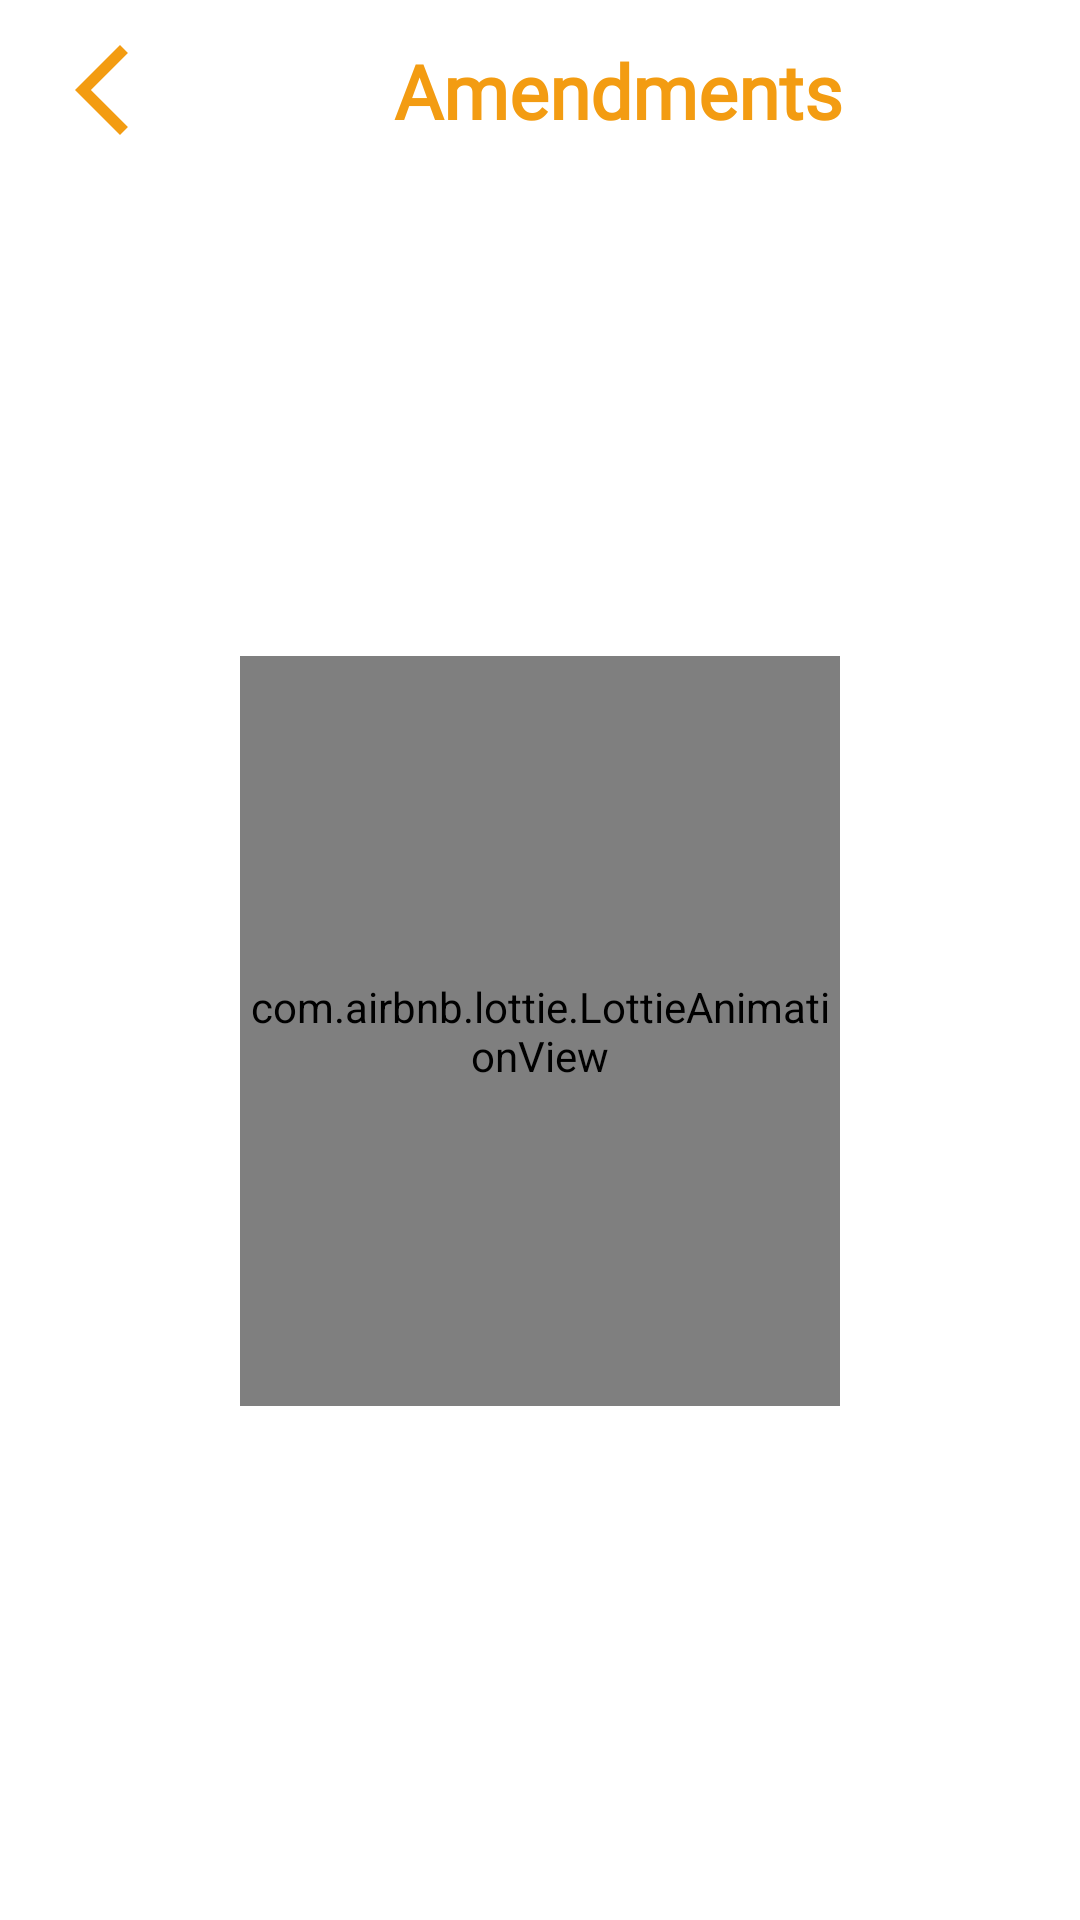

The Android layout XML behind this screen, and the referenced resources:
<!-- AndroidManifest.xml: application theme Theme.ConstitutionOfIndia -->
<!-- res/layout/fragment_amendments.xml -->
<?xml version="1.0" encoding="utf-8"?>
<FrameLayout xmlns:android="http://schemas.android.com/apk/res/android"
    xmlns:app="http://schemas.android.com/apk/res-auto"
    xmlns:tools="http://schemas.android.com/tools"
    android:layout_width="match_parent"
    android:layout_height="match_parent"
    tools:context=".fragments.AmendmentsFragment">

    <androidx.constraintlayout.widget.ConstraintLayout
        android:layout_width="match_parent"
        android:background="@color/white"
        android:layout_height="match_parent">

        <com.airbnb.lottie.LottieAnimationView
            android:id="@+id/loadingAnimationView"
            android:layout_width="200dp"
            android:layout_height="250dp"
            android:layout_gravity="center"
            app:layout_constraintBottom_toBottomOf="parent"
            app:layout_constraintEnd_toEndOf="parent"
            app:layout_constraintStart_toStartOf="parent"
            app:layout_constraintTop_toBottomOf="@+id/textView"
            app:lottie_autoPlay="true"
            app:lottie_loop="true"
            app:lottie_rawRes="@raw/loading" />

        <ImageView
            android:id="@+id/errorImage"
            android:layout_width="200dp"
            android:layout_height="200dp"
            android:src="@drawable/error_image"
            app:layout_constraintBottom_toBottomOf="@+id/amendmentRV"
            app:layout_constraintEnd_toEndOf="parent"
            app:layout_constraintStart_toStartOf="parent"
            app:layout_constraintTop_toBottomOf="@+id/textView" />

        <androidx.recyclerview.widget.RecyclerView
            android:id="@+id/amendmentRV"
            android:layout_width="0dp"
            android:layout_height="0dp"

            android:layout_marginTop="8dp"
            android:layout_marginBottom="16dp"
            app:layout_constraintBottom_toBottomOf="parent"
            app:layout_constraintEnd_toEndOf="parent"
            app:layout_constraintStart_toStartOf="parent"
            app:layout_constraintTop_toBottomOf="@+id/textView" />

        <ImageView
            android:id="@+id/imageView13"
            android:layout_width="wrap_content"
            android:layout_height="wrap_content"
            android:layout_marginStart="16dp"
            android:layout_marginTop="12dp"
            android:src="@drawable/back_icon"
            app:layout_constraintStart_toStartOf="parent"
            app:layout_constraintTop_toTopOf="parent"
            app:tint="@color/Muted_Gold" />

        <TextView
            android:id="@+id/textView"
            android:layout_width="0dp"
            android:layout_height="wrap_content"
            android:layout_marginStart="16dp"
            android:layout_marginEnd="16dp"
            android:gravity="center"
            android:fontFamily="@font/lato_black"
            android:textColor="@color/Muted_Gold"
            android:textSize="25sp"
            android:textStyle="bold"
            android:text="Amendments"
            app:layout_constraintBottom_toBottomOf="@+id/imageView13"
            app:layout_constraintEnd_toEndOf="parent"
            app:layout_constraintStart_toEndOf="@+id/imageView13"
            app:layout_constraintTop_toTopOf="@+id/imageView13" />

        <ImageView
            android:id="@+id/retryButton"
            android:layout_width="60dp"
            android:layout_height="60dp"
            android:layout_marginTop="40dp"
            android:src="@drawable/retry_image"
            app:layout_constraintEnd_toEndOf="@+id/loadingAnimationView"
            app:layout_constraintStart_toStartOf="@+id/loadingAnimationView"
            app:layout_constraintTop_toBottomOf="@+id/loadingAnimationView" />
    </androidx.constraintlayout.widget.ConstraintLayout>
</FrameLayout>
<!-- resources referenced by this layout -->
<resources>
  <color name="Muted_Gold">#F39C12</color>
  <color name="white">#FFFFFF</color>
  <!-- drawable back_icon (drawable) -->
  <vector xmlns:android="http://schemas.android.com/apk/res/android" android:height="36dp" android:tint="#000000" android:viewportHeight="24" android:viewportWidth="24" android:width="36dp">
        
      <path android:fillColor="@android:color/white" android:pathData="M17.77,3.77l-1.77,-1.77l-10,10l10,10l1.77,-1.77l-8.23,-8.23z"/>
      
  </vector>
  <style name="Theme.ConstitutionOfIndia" parent="Base.Theme.ConstitutionOfIndia" />
  <style name="Base.Theme.ConstitutionOfIndia" parent="Theme.Material3.Light.NoActionBar">
          
           <item name="colorPrimary">@color/Muted_Gold</item>
  
  
  
      </style>
</resources>
